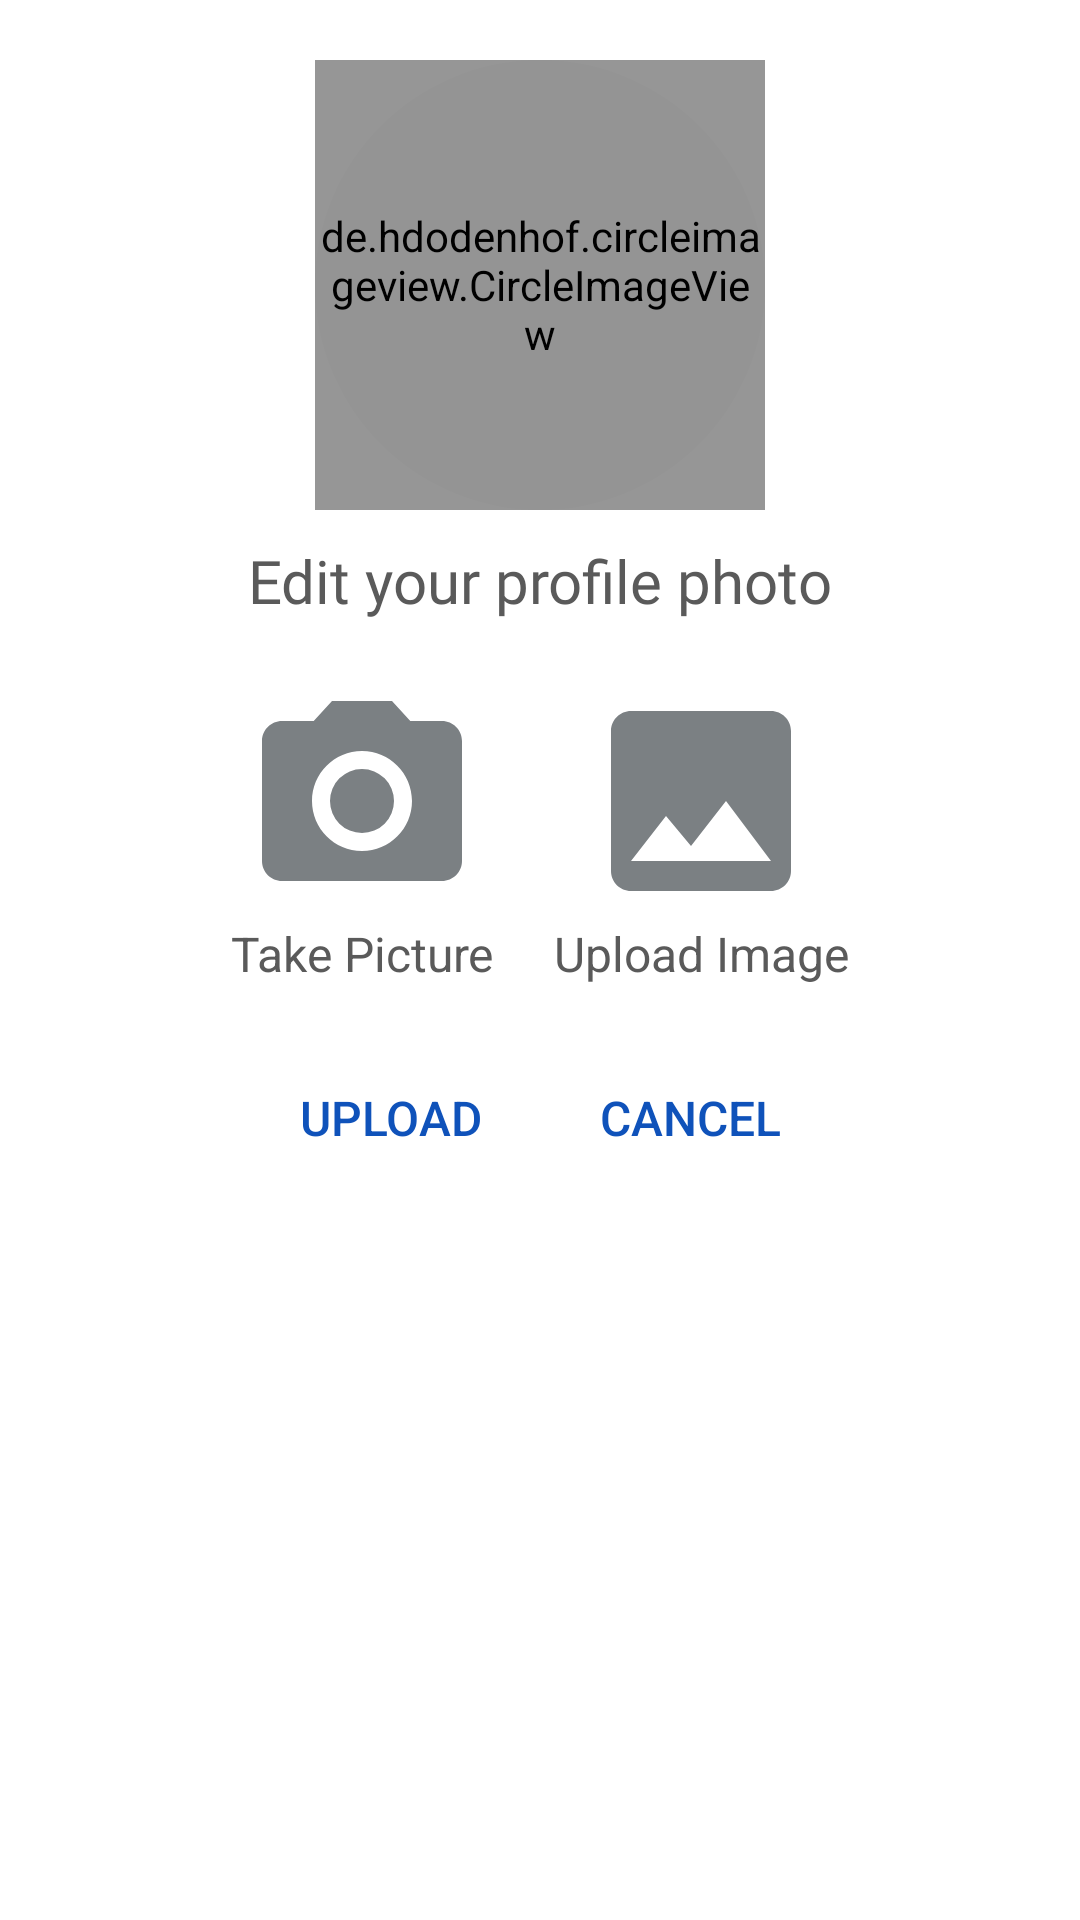

Reconstruct the res/layout file that produces this screen, plus the resources it refers to.
<!-- AndroidManifest.xml: application theme Theme.Fab_Bottom_app_bar -->
<!-- res/layout/fragment_replace_profile_picture_dialog.xml -->
<?xml version="1.0" encoding="utf-8"?>
<LinearLayout xmlns:android="http://schemas.android.com/apk/res/android"
    xmlns:tools="http://schemas.android.com/tools"
    android:layout_width="match_parent"
    android:layout_height="wrap_content"
    xmlns:app="http://schemas.android.com/apk/res-auto"
    android:backgroundTint="@color/white"
    android:background="@drawable/bg_directions_bottom_sheet_layout">

    <LinearLayout
        android:layout_width="match_parent"
        android:layout_height="match_parent"
        android:orientation="vertical">
        <LinearLayout
            android:layout_width="wrap_content"
            android:layout_height="wrap_content"
            android:layout_gravity="center_horizontal"
            android:layout_marginTop="20dp"
            android:layout_marginBottom="10dp"
            android:background="@drawable/view_bg_circular_bg">

            <de.hdodenhof.circleimageview.CircleImageView
                android:layout_width="150dp"
                android:layout_height="150dp"
                android:layout_gravity="center"

                android:id="@+id/img_bird"
                app:civ_border_width="2dp"
                app:civ_border_color="@color/light_grey1"
                android:backgroundTint="@color/light_grey1"
                android:background="@drawable/ic_default_pp"/>
        </LinearLayout>
        <TextView
            android:layout_width="wrap_content"
            android:layout_height="wrap_content"
            android:text="Edit your profile photo"
            android:layout_gravity="center_horizontal"
            android:layout_marginBottom="20dp"
            android:textColor="@color/dark_grey"
            android:fontFamily="@font/poppins_medium"
            android:textSize="20sp"/>
        <LinearLayout
            android:layout_width="match_parent"
            android:layout_height="wrap_content"
            android:orientation="horizontal"
            android:layout_gravity="center"
            android:gravity="center"
            android:layout_marginBottom="20dp">
            <LinearLayout
                android:layout_width="wrap_content"
                android:layout_height="wrap_content"
                android:orientation="vertical"
                android:gravity="center"
                android:id="@+id/lyt_take_picture"
                android:layout_marginRight="20dp">
                <ImageView
                    android:layout_width="80dp"
                    android:layout_height="80dp"
                    android:scaleType="fitXY"
                    android:src="@drawable/baseline_photo_camera_24"/>
                <TextView
                    android:layout_width="wrap_content"
                    android:layout_height="wrap_content"
                    android:text="Take Picture"
                    android:textColor="@color/dark_grey"
                    android:textSize="16dp"/>
            </LinearLayout>

            <LinearLayout
                android:layout_width="wrap_content"
                android:layout_height="wrap_content"
                android:orientation="vertical"
                android:gravity="center"
                android:id="@+id/lyt_upload_image">
                <ImageView
                    android:layout_width="80dp"
                    android:layout_height="80dp"
                    android:scaleType="fitXY"
                    android:src="@drawable/baseline_image_24"/>
                <TextView
                    android:layout_width="wrap_content"
                    android:layout_height="wrap_content"
                    android:text="Upload Image"
                    android:textColor="@color/dark_grey"
                    android:textSize="16dp"/>
            </LinearLayout>
        </LinearLayout>


        <LinearLayout
            android:layout_width="match_parent"
            android:layout_height="wrap_content"
            android:orientation="horizontal"
            android:layout_gravity="center"
            android:gravity="center">
            <Button
                android:id="@+id/btnUpload"
                android:layout_marginRight="12dp"
                android:layout_width="wrap_content"
                android:layout_height="wrap_content"
                android:textSize="16dp"
                android:text="Upload"
                android:background="@android:color/transparent"
                android:textColor="@color/blue_1"/>

            <Button
                android:id="@+id/btnCancel"
                android:layout_width="wrap_content"
                android:layout_height="wrap_content"
                android:background="@android:color/transparent"
                android:text="Cancel"
                android:textColor="@color/blue_1"
                android:textSize="16dp" />
        </LinearLayout>

    </LinearLayout>

</LinearLayout>
<!-- resources referenced by this layout -->
<resources>
  <color name="blue_1">#0f52ba</color>
  <color name="dark_grey">#5A5A5A</color>
  <color name="light_grey1">#F3919191</color>
  <color name="white">#FFFFFFFF</color>
  <!-- drawable baseline_image_24 (drawable) -->
  <vector android:height="24dp" android:tint="@color/new_grey"
      android:viewportHeight="24" android:viewportWidth="24"
      android:width="24dp" xmlns:android="http://schemas.android.com/apk/res/android">
      <path android:fillColor="@android:color/white" android:pathData="M21,19V5c0,-1.1 -0.9,-2 -2,-2H5c-1.1,0 -2,0.9 -2,2v14c0,1.1 0.9,2 2,2h14c1.1,0 2,-0.9 2,-2zM8.5,13.5l2.5,3.01L14.5,12l4.5,6H5l3.5,-4.5z"/>
  </vector>
  <!-- drawable baseline_photo_camera_24 (drawable) -->
  <vector android:height="24dp" android:tint="@color/new_grey"
      android:viewportHeight="24" android:viewportWidth="24"
      android:width="24dp" xmlns:android="http://schemas.android.com/apk/res/android">
      <path android:fillColor="@android:color/white" android:pathData="M12,12m-3.2,0a3.2,3.2 0,1 1,6.4 0a3.2,3.2 0,1 1,-6.4 0"/>
      <path android:fillColor="@android:color/white" android:pathData="M9,2L7.17,4L4,4c-1.1,0 -2,0.9 -2,2v12c0,1.1 0.9,2 2,2h16c1.1,0 2,-0.9 2,-2L22,6c0,-1.1 -0.9,-2 -2,-2h-3.17L15,2L9,2zM12,17c-2.76,0 -5,-2.24 -5,-5s2.24,-5 5,-5 5,2.24 5,5 -2.24,5 -5,5z"/>
  </vector>
  <!-- drawable bg_directions_bottom_sheet_layout (drawable) -->
  <?xml version="1.0" encoding="utf-8"?>
  <shape android:shape="rectangle" xmlns:android="http://schemas.android.com/apk/res/android">
  
      <corners
      android:radius="15dp"/>
  
      <solid android:color="@color/blue_2"/>
  </shape>
  <!-- drawable ic_default_pp (drawable) -->
  <vector android:height="18dp" android:tint="@color/white"
      android:viewportHeight="24" android:viewportWidth="24"
      android:width="18dp" xmlns:android="http://schemas.android.com/apk/res/android">
      <path android:fillColor="@color/white" android:pathData="M12,12c2.21,0 4,-1.79 4,-4s-1.79,-4 -4,-4 -4,1.79 -4,4 1.79,4 4,4zM12,14c-2.67,0 -8,1.34 -8,4v1c0,0.55 0.45,1 1,1h14c0.55,0 1,-0.45 1,-1v-1c0,-2.66 -5.33,-4 -8,-4z"/>
  </vector>
  <!-- drawable view_bg_circular_bg (drawable) -->
  <?xml version="1.0" encoding="utf-8"?>
  <shape android:shape="oval" xmlns:android="http://schemas.android.com/apk/res/android">
  <solid android:color="@color/light_grey" />
  </shape>
  <style name="Theme.Fab_Bottom_app_bar" parent="Theme.MaterialComponents.DayNight.NoActionBar">
          <item name="colorPrimary">#0F9D58</item>
          <item name="colorPrimaryVariant">#0F9D58</item>
          <item name="colorOnPrimary">#000</item>
      </style>
  <color name="new_grey">#7B8083</color>
  <color name="blue_2">#1861D1</color>
  <color name="light_grey">#D3D3D3</color>
</resources>
